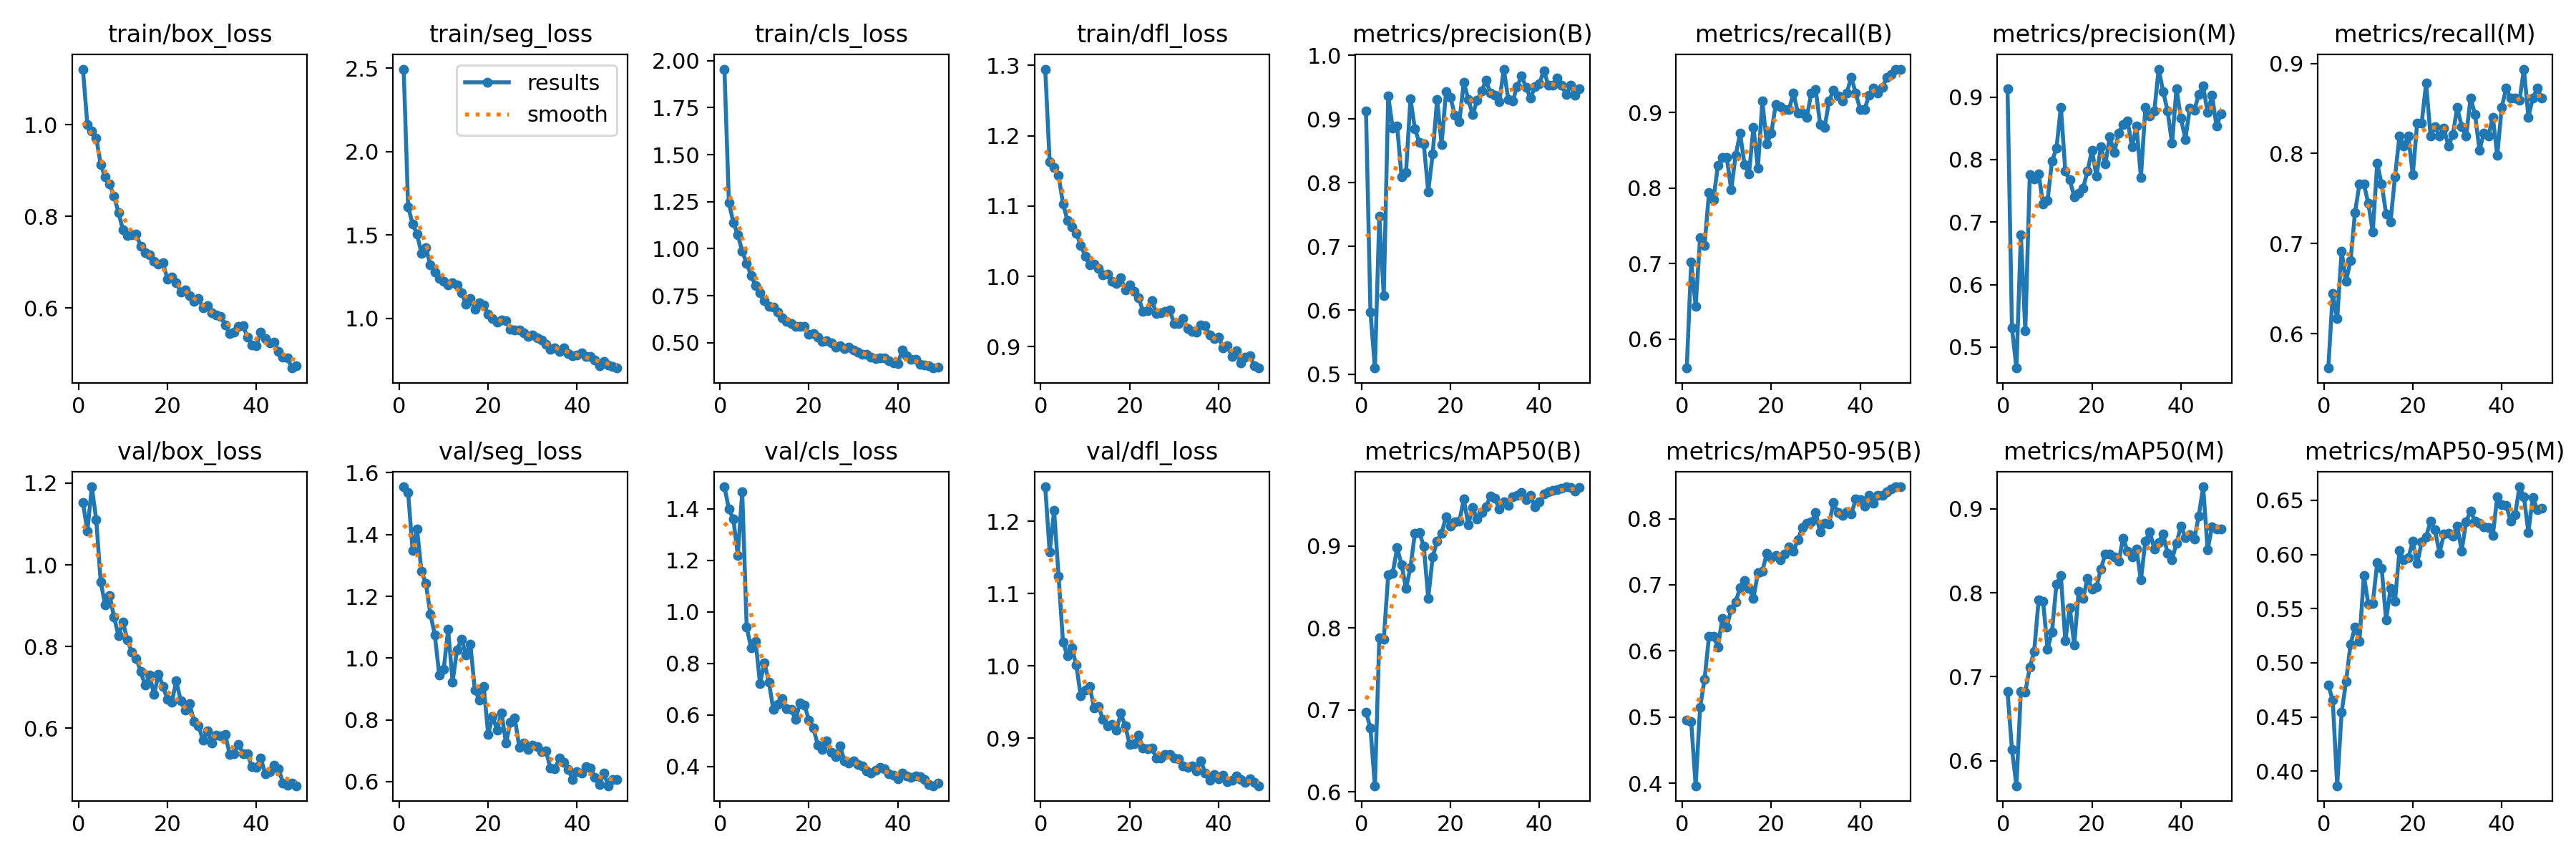

The table this chart was drawn from, first rows:
epoch, time, train/box_loss, train/seg_loss, train/cls_loss, train/dfl_loss, metrics/precision(B), metrics/recall(B), metrics/mAP50(B), metrics/mAP50-95(B), metrics/precision(M), metrics/recall(M), metrics/mAP50(M), metrics/mAP50-95(M), val/box_loss, val/seg_loss, val/cls_loss, val/dfl_loss, lr/pg0, lr/pg1, lr/pg2
1, 52.3, 1.121, 2.494, 1.955, 1.295, 0.9132, 0.5619, 0.6973, 0.4952, 0.9132, 0.5619, 0.6823, 0.4795, 1.153, 1.555, 1.486, 1.248, 0.0005509, 0.0005509, 0.0005509
2, 93.45, 1, 1.669, 1.245, 1.163, 0.5977, 0.7021, 0.6776, 0.4928, 0.5304, 0.6447, 0.6134, 0.4653, 1.082, 1.537, 1.399, 1.157, 0.001085, 0.001085, 0.001085
3, 133.2, 0.9867, 1.567, 1.14, 1.155, 0.5094, 0.6439, 0.6073, 0.3961, 0.4664, 0.6166, 0.5704, 0.3865, 1.191, 1.349, 1.361, 1.215, 0.001596, 0.001596, 0.001596
4, 173.5, 0.9709, 1.504, 1.074, 1.143, 0.7478, 0.734, 0.7879, 0.5144, 0.6801, 0.6915, 0.6826, 0.4545, 1.11, 1.418, 1.22, 1.125, 0.001568, 0.001568, 0.001568
5, 213.2, 0.9127, 1.389, 0.9873, 1.103, 0.6225, 0.7242, 0.7859, 0.557, 0.5259, 0.6584, 0.682, 0.4825, 0.9584, 1.281, 1.466, 1.033, 0.001535, 0.001535, 0.001535
6, 252.3, 0.8857, 1.423, 0.9219, 1.08, 0.9361, 0.7937, 0.8647, 0.6218, 0.7754, 0.6808, 0.7112, 0.5174, 0.9023, 1.241, 0.9405, 1.014, 0.001502, 0.001502, 0.001502
7, 292.3, 0.8704, 1.32, 0.8562, 1.07, 0.8861, 0.7848, 0.8665, 0.6216, 0.7687, 0.734, 0.7306, 0.5328, 0.9253, 1.143, 0.8609, 1.025, 0.001469, 0.001469, 0.001469
8, 332.5, 0.8436, 1.28, 0.8017, 1.062, 0.8892, 0.8298, 0.8975, 0.6059, 0.7769, 0.766, 0.7918, 0.5198, 0.8723, 1.076, 0.8869, 1.001, 0.001436, 0.001436, 0.001436
9, 370.5, 0.808, 1.238, 0.7651, 1.044, 0.8095, 0.8404, 0.8773, 0.6486, 0.7285, 0.766, 0.7897, 0.5806, 0.8266, 0.9451, 0.723, 0.9584, 0.001403, 0.001403, 0.001403
10, 409, 0.7705, 1.221, 0.7221, 1.029, 0.8164, 0.8404, 0.848, 0.6364, 0.7347, 0.7447, 0.733, 0.5541, 0.8606, 0.9629, 0.8027, 0.9666, 0.00137, 0.00137, 0.00137
11, 447.5, 0.7579, 1.198, 0.6926, 1.016, 0.9314, 0.7979, 0.8738, 0.663, 0.7978, 0.7128, 0.7534, 0.555, 0.8162, 1.093, 0.7274, 0.9715, 0.001337, 0.001337, 0.001337
12, 487, 0.7602, 1.214, 0.6878, 1.018, 0.8851, 0.8437, 0.9153, 0.6738, 0.8177, 0.7891, 0.81, 0.5923, 0.7859, 0.9229, 0.6213, 0.9422, 0.001304, 0.001304, 0.001304
13, 526.6, 0.7604, 1.199, 0.6633, 1.011, 0.8629, 0.8723, 0.9166, 0.696, 0.884, 0.766, 0.8202, 0.5874, 0.7713, 1.027, 0.6402, 0.9437, 0.001271, 0.001271, 0.001271
14, 566.5, 0.7342, 1.155, 0.6321, 1.003, 0.8608, 0.8313, 0.8994, 0.706, 0.7811, 0.7331, 0.7428, 0.5394, 0.7384, 1.062, 0.663, 0.9259, 0.001238, 0.001238, 0.001238
15, 605.9, 0.7208, 1.085, 0.6134, 1.003, 0.7863, 0.8192, 0.8364, 0.6944, 0.7673, 0.7243, 0.7825, 0.5686, 0.7053, 1.011, 0.6261, 0.9168, 0.001205, 0.001205, 0.001205
16, 645.1, 0.7151, 1.117, 0.6, 0.9926, 0.8453, 0.8806, 0.8869, 0.6798, 0.7407, 0.7742, 0.7379, 0.5566, 0.7297, 1.045, 0.6227, 0.9191, 0.001172, 0.001172, 0.001172
17, 684.5, 0.7014, 1.056, 0.5852, 0.9902, 0.9311, 0.8259, 0.9058, 0.7181, 0.7464, 0.8192, 0.802, 0.6034, 0.6824, 0.8966, 0.5827, 0.9111, 0.001139, 0.001139, 0.001139
18, 724.3, 0.6954, 1.091, 0.5869, 0.9976, 0.86, 0.9149, 0.9158, 0.7207, 0.7543, 0.8085, 0.7933, 0.5951, 0.7327, 0.8649, 0.6463, 0.9346, 0.001106, 0.001106, 0.001106
19, 763.5, 0.6989, 1.081, 0.5861, 0.9811, 0.9426, 0.8587, 0.9353, 0.7475, 0.782, 0.8192, 0.8175, 0.597, 0.7027, 0.9075, 0.6382, 0.9168, 0.001073, 0.001073, 0.001073
20, 803.5, 0.6629, 1.024, 0.5454, 0.9876, 0.9339, 0.8723, 0.9241, 0.7415, 0.8152, 0.7766, 0.8047, 0.612, 0.6713, 0.7538, 0.5806, 0.8917, 0.00104, 0.00104, 0.00104
21, 842.6, 0.6673, 0.9972, 0.5475, 0.9784, 0.9058, 0.9104, 0.9293, 0.744, 0.7731, 0.834, 0.807, 0.5917, 0.6641, 0.8106, 0.5489, 0.8927, 0.001007, 0.001007, 0.001007
22, 881.9, 0.6554, 0.9774, 0.5305, 0.9699, 0.8959, 0.9078, 0.9302, 0.7383, 0.8204, 0.8336, 0.8285, 0.6116, 0.7161, 0.7675, 0.484, 0.9041, 0.0009739, 0.0009739, 0.0009739
23, 921.1, 0.6349, 0.99, 0.507, 0.9501, 0.9578, 0.9043, 0.957, 0.7467, 0.7925, 0.8782, 0.8461, 0.6165, 0.6673, 0.8232, 0.466, 0.8863, 0.0009409, 0.0009409, 0.0009409
24, 960.3, 0.6394, 0.9838, 0.5108, 0.9514, 0.9311, 0.9043, 0.926, 0.7569, 0.836, 0.8192, 0.8459, 0.6307, 0.6437, 0.7244, 0.5009, 0.8856, 0.0009078, 0.0009078, 0.0009078
25, 1000, 0.627, 0.9356, 0.5003, 0.966, 0.9066, 0.9255, 0.9466, 0.751, 0.811, 0.8298, 0.8427, 0.6226, 0.6597, 0.7914, 0.456, 0.8864, 0.0008748, 0.0008748, 0.0008748
26, 1039, 0.6137, 0.9281, 0.4751, 0.9468, 0.9295, 0.8997, 0.9328, 0.7682, 0.8421, 0.8192, 0.8372, 0.6013, 0.6173, 0.8053, 0.4399, 0.8724, 0.0008418, 0.0008418, 0.0008418
27, 1078, 0.6199, 0.9285, 0.4818, 0.9477, 0.9436, 0.8994, 0.9407, 0.7867, 0.8557, 0.8281, 0.8651, 0.6186, 0.606, 0.7109, 0.4805, 0.8729, 0.0008088, 0.0008088, 0.0008088
28, 1117, 0.6002, 0.9146, 0.4669, 0.9506, 0.9612, 0.8936, 0.9481, 0.7934, 0.8617, 0.8085, 0.8492, 0.6198, 0.5712, 0.7245, 0.422, 0.8777, 0.0007758, 0.0007758, 0.0007758
29, 1157, 0.6048, 0.891, 0.4742, 0.9523, 0.9404, 0.9255, 0.9605, 0.7948, 0.82, 0.8206, 0.843, 0.6169, 0.5943, 0.7039, 0.4131, 0.8775, 0.0007428, 0.0007428, 0.0007428
30, 1196, 0.5897, 0.9005, 0.4607, 0.933, 0.9371, 0.9305, 0.9581, 0.8089, 0.854, 0.8511, 0.852, 0.6261, 0.5645, 0.7182, 0.4219, 0.8723, 0.0007098, 0.0007098, 0.0007098
31, 1236, 0.585, 0.8848, 0.4497, 0.9326, 0.9278, 0.8841, 0.9447, 0.7795, 0.7713, 0.8298, 0.8149, 0.6033, 0.5835, 0.7134, 0.4068, 0.8713, 0.0006768, 0.0006768, 0.0006768
32, 1276, 0.5814, 0.8691, 0.4395, 0.9397, 0.9783, 0.8803, 0.9539, 0.7927, 0.8832, 0.8192, 0.8615, 0.6304, 0.5808, 0.696, 0.4025, 0.8617, 0.0006438, 0.0006438, 0.0006438
33, 1316, 0.5629, 0.844, 0.4375, 0.9254, 0.9304, 0.9149, 0.9498, 0.7919, 0.8694, 0.8617, 0.8726, 0.6401, 0.5852, 0.6988, 0.3825, 0.8595, 0.0006108, 0.0006108, 0.0006108
34, 1355, 0.5443, 0.8153, 0.4219, 0.9218, 0.928, 0.9299, 0.9601, 0.8239, 0.8772, 0.8433, 0.8523, 0.6307, 0.5367, 0.6447, 0.3755, 0.8623, 0.0005778, 0.0005778, 0.0005778
35, 1394, 0.5472, 0.8242, 0.4152, 0.921, 0.9513, 0.9221, 0.9618, 0.809, 0.9447, 0.8038, 0.8598, 0.6285, 0.5385, 0.642, 0.3852, 0.8553, 0.0005448, 0.0005448, 0.0005448
36, 1434, 0.5597, 0.8022, 0.4204, 0.9311, 0.9672, 0.9149, 0.9656, 0.8046, 0.9087, 0.8227, 0.8699, 0.6252, 0.561, 0.6753, 0.3983, 0.8692, 0.0005118, 0.0005118, 0.0005118
37, 1473, 0.5613, 0.8215, 0.4187, 0.9302, 0.9497, 0.926, 0.9564, 0.8102, 0.8778, 0.8192, 0.8468, 0.6248, 0.5377, 0.6629, 0.3925, 0.852, 0.0004788, 0.0004788, 0.0004788
38, 1512, 0.5364, 0.7896, 0.4027, 0.9164, 0.9326, 0.9468, 0.9613, 0.8066, 0.8258, 0.8404, 0.8395, 0.6173, 0.5374, 0.6397, 0.3728, 0.8424, 0.0004458, 0.0004458, 0.0004458
39, 1552, 0.5188, 0.7771, 0.3939, 0.9115, 0.9508, 0.9255, 0.9479, 0.8294, 0.9135, 0.7979, 0.8591, 0.6534, 0.5069, 0.6063, 0.3677, 0.8496, 0.0004127, 0.0004127, 0.0004127
40, 1592, 0.5178, 0.778, 0.3885, 0.914, 0.9556, 0.9043, 0.9539, 0.8283, 0.8659, 0.8511, 0.8794, 0.6458, 0.5049, 0.6333, 0.3532, 0.8441, 0.0003797, 0.0003797, 0.0003797
41, 1627, 0.5471, 0.7914, 0.4609, 0.898, 0.976, 0.9043, 0.9638, 0.8194, 0.8324, 0.8723, 0.866, 0.6453, 0.5276, 0.6272, 0.3751, 0.8488, 0.0003467, 0.0003467, 0.0003467
42, 1663, 0.5331, 0.7695, 0.4316, 0.901, 0.9534, 0.9228, 0.9663, 0.8349, 0.8826, 0.8617, 0.8693, 0.6311, 0.4885, 0.6495, 0.3644, 0.8396, 0.0003137, 0.0003137, 0.0003137
43, 1699, 0.5231, 0.7722, 0.4099, 0.886, 0.9531, 0.9321, 0.9676, 0.8236, 0.8783, 0.8617, 0.8637, 0.6364, 0.4948, 0.6448, 0.3575, 0.8416, 0.0002807, 0.0002807, 0.0002807
44, 1735, 0.5251, 0.7485, 0.4098, 0.8943, 0.9639, 0.9255, 0.9689, 0.8357, 0.9042, 0.8588, 0.8912, 0.6625, 0.5091, 0.6135, 0.3632, 0.8478, 0.0002477, 0.0002477, 0.0002477
45, 1771, 0.5049, 0.7161, 0.3858, 0.8768, 0.9527, 0.933, 0.9702, 0.8356, 0.9173, 0.8936, 0.9261, 0.6531, 0.5013, 0.5899, 0.3617, 0.843, 0.0002147, 0.0002147, 0.0002147
46, 1807, 0.4929, 0.7427, 0.3821, 0.8854, 0.9383, 0.9468, 0.9722, 0.8406, 0.875, 0.8404, 0.8509, 0.6205, 0.4665, 0.6284, 0.3502, 0.8386, 0.0001817, 0.0001817, 0.0001817
47, 1844, 0.4907, 0.7215, 0.3776, 0.8872, 0.9527, 0.95, 0.9713, 0.8449, 0.9028, 0.8617, 0.8787, 0.6528, 0.4604, 0.5865, 0.3298, 0.8436, 0.0001487, 0.0001487, 0.0001487
48, 1880, 0.4688, 0.7115, 0.3648, 0.8731, 0.9373, 0.9575, 0.9666, 0.8478, 0.8533, 0.8723, 0.8755, 0.6413, 0.4665, 0.6063, 0.3258, 0.8395, 0.0001157, 0.0001157, 0.0001157
49, 1916, 0.4733, 0.7019, 0.3682, 0.8697, 0.9475, 0.9575, 0.9712, 0.8482, 0.8728, 0.8616, 0.8756, 0.643, 0.4595, 0.6071, 0.3364, 0.8344, 8.26832e-05, 8.26832e-05, 8.26832e-05
